Run: headless pygame with SDL's dummy video driver; simulated clock (each Clock.tick advances the game by its frame time, no real sleeping); random seed 0; keys injected as events and as key.get_pressed() state; no mouse input.
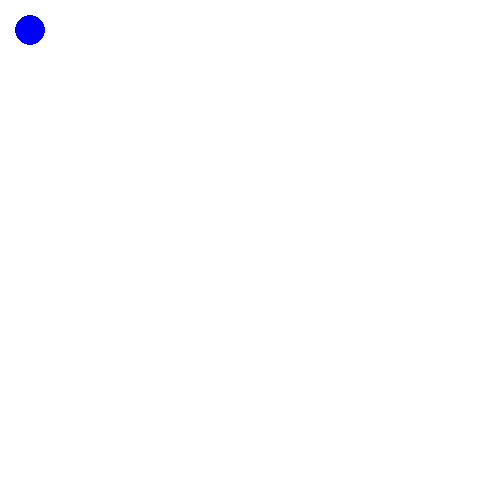
Frame 1 of 4 · flips 1–60 · no input
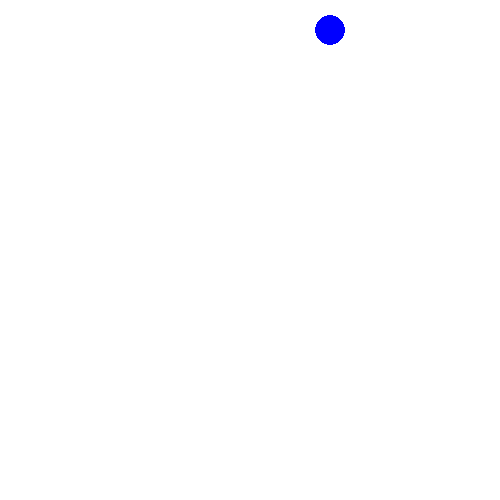
Frame 2 of 4 · flips 61–180 · tapped SPACE, RETURN · held RIGHT (→), D
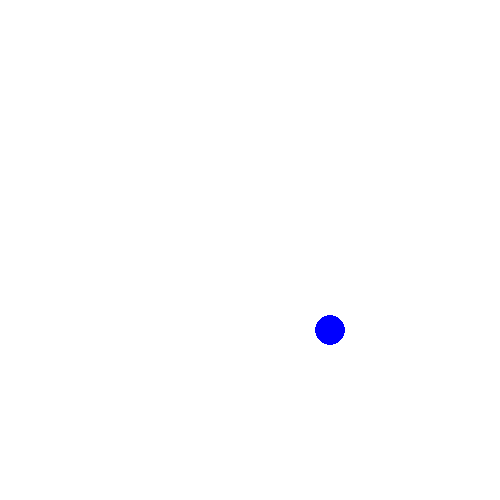
Frame 3 of 4 · flips 181–300 · held DOWN (↓), S
Frame 4 of 4 · flips 301–420 · held LEFT (←), A, UP (↑), W · screen same as frame 1, image omitted

The pygame program that drew these frames:

import pygame, sys, time, random
from pygame.locals import *

pygame.init()
windowSurface = pygame.display.set_mode((500,500), 0, 32)
pygame.display.set_caption("Schrodingers Cat")
done = False



BLACK = (0, 0, 0)
WHITE = (255, 255, 255)
RED = (255, 0, 0)
GREEN = (0, 255, 0)
BLUE = (0, 0, 255)

x=30
y=30
radius=15
vel=5

clock = pygame.time.Clock()

#main game loop
while not done:
    for event in pygame.event.get():
        if event.type == pygame.QUIT:
            done = True

    pressed = pygame.key.get_pressed()
    if pressed[pygame.K_UP] and y > radius:
        y -= vel
    if pressed[pygame.K_DOWN] and y < 500 - radius:
        y += vel
    if pressed[pygame.K_LEFT] and x > radius:
        x -= vel
    if pressed[pygame.K_RIGHT] and x < 500 - radius:
        x += vel

    windowSurface.fill(WHITE)
    pygame.draw.circle(windowSurface, BLUE, (x, y), radius, 0)
    pygame.display.update()
    pygame.display.flip()
    clock.tick(60)
